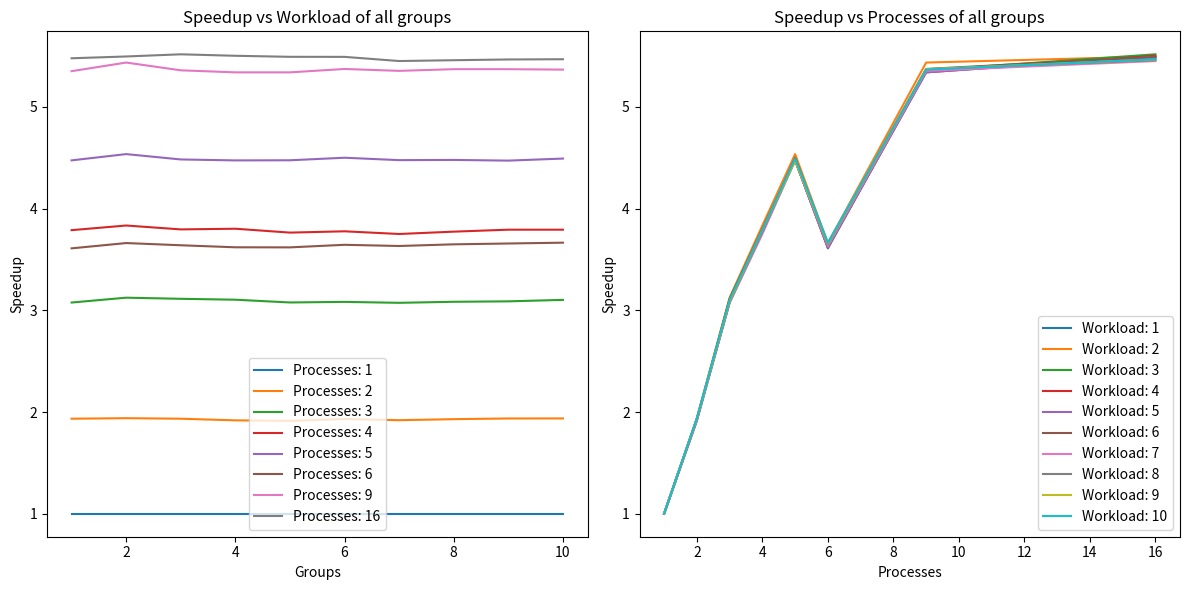

This figure's Python source:
import numpy as np
import matplotlib.pyplot as plt

workloads = [1, 2, 3, 4, 5, 6, 7, 8, 9, 10]
processes = [1, 2, 3, 4, 5, 6, 9, 16]
times = np.array([
    [6159.733769, 3184.486736, 2002.285802, 1626.19035, 1376.821132, 1706.766847, 1151.189481, 1124.558037],
    [12420.02975, 6404.086216, 3975.577107, 3239.92326, 2738.425516, 3392.55608, 2285.054808, 2260.17576],
    [18586.46068, 9609.483621, 5970.709931, 4897.202517, 4146.16735, 5107.139716, 3468.222396, 3369.265316],
    [24618.42088, 12833.73736, 7930.835352, 6475.406219, 5503.15106, 6801.944605, 4611.007026, 4474.485044],
    [30635.93258, 16015.79745, 9956.477376, 8139.783128, 6846.358096, 8466.383136, 5738.110781, 5578.53747],
    [36940.81276, 19129.36802, 11983.28165, 9781.615079, 8209.544789, 10137.74263, 6876.226574, 6727.149566],
    [42916.65973, 22355.36004, 13963.16094, 11444.17597, 9588.015589, 11815.84869, 8016.223545, 7874.196165],
    [49151.41401, 25469.5907, 15939.24857, 13026.5847, 10975.64738, 13471.69284, 9152.475106, 9004.688701],
    [55415.67232, 28614.44686, 17945.40059, 14611.96698, 12393.30862, 15154.5874, 10319.04899, 10138.74572],
    [61703.12495, 31854.884, 19888.65491, 16270.33424, 13737.61127, 16836.8919, 11498.75528, 11284.38465]
])

speedup_wl = np.array([times[i, 0] / times[i, :] for i in range(times.shape[0])])

speedup_proc = np.array([times[i, 0] / times[i, :] for i in range(times.shape[0])])

fig, axs = plt.subplots(1, 2, figsize=(12, 6))

for i, proc in enumerate(processes):
    axs[0].plot(workloads, speedup_wl[:, i], label=f'Processes: {proc}')
axs[0].set_xlabel('Groups')
axs[0].set_ylabel('Speedup')
axs[0].set_title('Speedup vs Workload of all groups')
axs[0].legend()

for i, wl in enumerate(workloads):
    axs[1].plot(processes, speedup_proc[i, :], label=f'Workload: {wl}')
axs[1].set_xlabel('Processes')
axs[1].set_ylabel('Speedup')
axs[1].set_title('Speedup vs Processes of all groups')
axs[1].legend()

plt.tight_layout()
plt.show()
